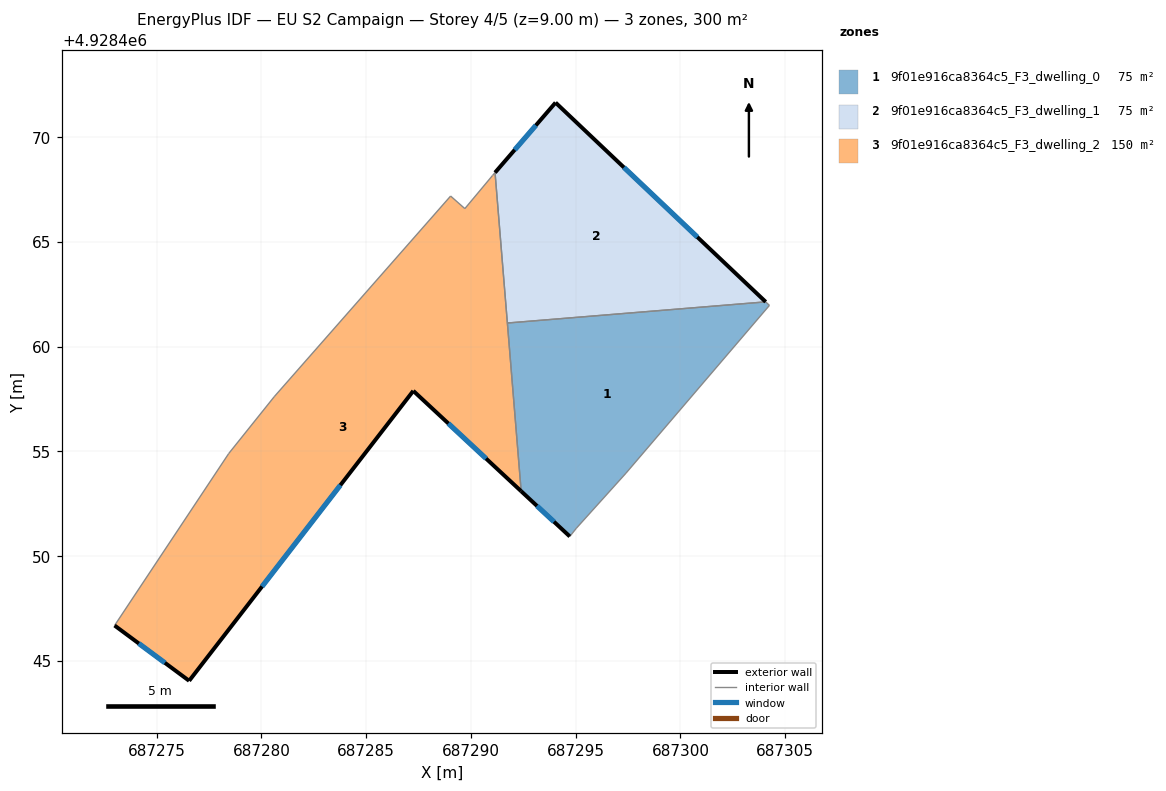
=== STOREY PLAN SPEC (per zone: floor XY polygon, exterior-wall plan segments, windows/doors) ===
zone 1: 9f01e916ca8364c5_F3_dwelling_0  (75.1 m²)
  floor: (687304.25, 4928461.97) (687297.40, 4928453.96) (687295.04, 4928451.34) (687294.72, 4928450.94) (687292.40, 4928453.10) (687291.74, 4928461.13) (687304.07, 4928462.14)
  exterior wall: (687292.40, 4928453.10) – (687294.72, 4928450.94)  [3.2 m]
    window: (687293.15, 4928452.40) – (687293.96, 4928451.64)  [1.2 m²]
  interior walls: 6
zone 2: 9f01e916ca8364c5_F3_dwelling_1  (75.1 m²)
  floor: (687304.07, 4928462.14) (687291.74, 4928461.13) (687291.15, 4928468.31) (687294.04, 4928471.65)
  exterior wall: (687294.04, 4928471.65) – (687291.15, 4928468.31)  [4.4 m]
    window: (687293.10, 4928470.56) – (687292.09, 4928469.39)  [1.6 m²]
  exterior wall: (687304.07, 4928462.14) – (687294.04, 4928471.65)  [13.8 m]
    window: (687300.81, 4928465.23) – (687297.30, 4928468.55)  [5.1 m²]
  interior walls: 2
zone 3: 9f01e916ca8364c5_F3_dwelling_2  (150.1 m²)
  floor: (687291.15, 4928468.31) (687292.40, 4928453.10) (687287.25, 4928457.89) (687276.55, 4928444.05) (687272.99, 4928446.69) (687278.44, 4928454.90) (687280.61, 4928457.61) (687289.03, 4928467.19) (687289.71, 4928466.59) (687291.03, 4928468.17)
  exterior wall: (687287.25, 4928457.89) – (687292.40, 4928453.10)  [7.0 m]
    window: (687288.92, 4928456.33) – (687290.72, 4928454.66)  [2.6 m²]
  exterior wall: (687276.55, 4928444.05) – (687287.25, 4928457.89)  [17.5 m]
    window: (687280.03, 4928448.55) – (687283.77, 4928453.39)  [6.4 m²]
  exterior wall: (687272.99, 4928446.69) – (687276.55, 4928444.05)  [4.4 m]
    window: (687274.15, 4928445.83) – (687275.39, 4928444.91)  [1.6 m²]
  interior walls: 8

=== DERIVED (storey summary) ===
Building: EU S2 Campaign
Storey: 4 of 5  (floor level z = 9.00 m)
Storey gross floor area: 300.2 m²
Zones on this storey: 3
  - 9f01e916ca8364c5_F3_dwelling_0: floor 75.1 m²; exterior wall 3.2 m (9.5 m²); 1 window(s) 1.2 m²; WWR 12.2%
  - 9f01e916ca8364c5_F3_dwelling_1: floor 75.1 m²; exterior wall 18.2 m (54.7 m²); 2 window(s) 6.7 m²; WWR 12.2%
  - 9f01e916ca8364c5_F3_dwelling_2: floor 150.1 m²; exterior wall 29.0 m (86.9 m²); 3 window(s) 10.6 m²; WWR 12.2%
Zone adjacency (shared interzone walls):
  - 9f01e916ca8364c5_F3_dwelling_0 ↔ 9f01e916ca8364c5_F3_dwelling_1
  - 9f01e916ca8364c5_F3_dwelling_0 ↔ 9f01e916ca8364c5_F3_dwelling_2
  - 9f01e916ca8364c5_F3_dwelling_1 ↔ 9f01e916ca8364c5_F3_dwelling_2